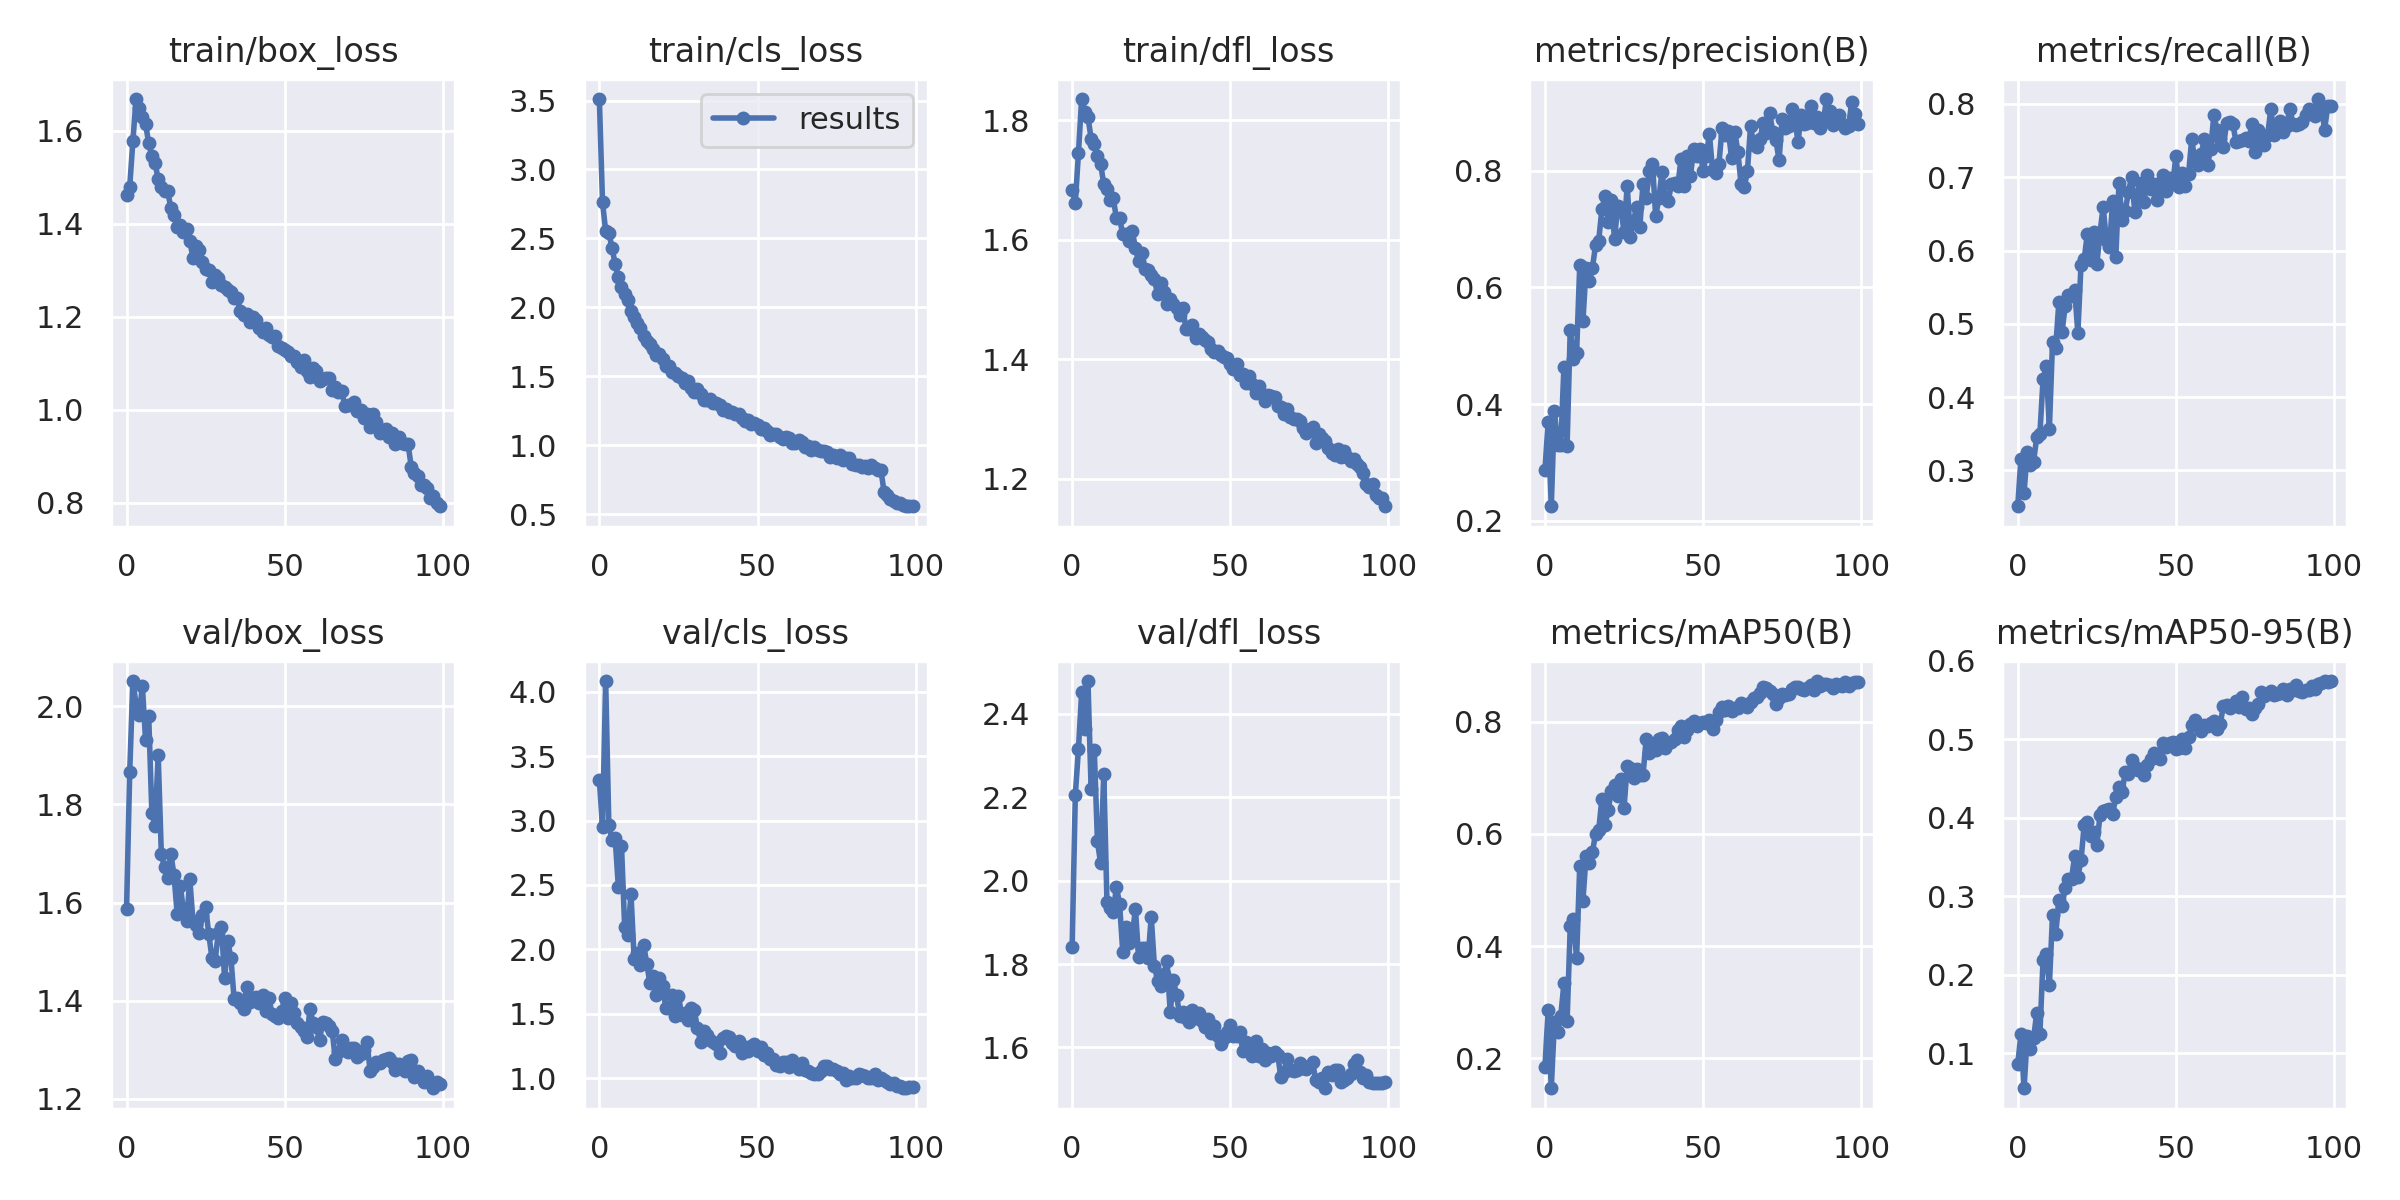

The data file committed next to this chart (first rows):
epoch, train/box_loss, train/cls_loss, train/dfl_loss, metrics/precision(B), metrics/recall(B), metrics/mAP50(B), metrics/mAP50-95(B), val/box_loss, val/cls_loss, val/dfl_loss, lr/pg0, lr/pg1, lr/pg2
0, 1.462, 3.511, 1.683, 0.2866, 0.251, 0.1843, 0.0864, 1.587, 3.316, 1.841, 0.07019, 0.003312, 0.003312
1, 1.48, 2.763, 1.662, 0.3691, 0.3157, 0.2858, 0.1244, 1.866, 2.948, 2.205, 0.04012, 0.00658, 0.00658
2, 1.577, 2.552, 1.745, 0.225, 0.2696, 0.1464, 0.05563, 2.052, 4.083, 2.316, 0.009992, 0.009781, 0.009781
3, 1.668, 2.541, 1.835, 0.3879, 0.3256, 0.2651, 0.1223, 2.004, 2.964, 2.451, 0.009703, 0.009703, 0.009703
4, 1.65, 2.433, 1.814, 0.3295, 0.3068, 0.2459, 0.1053, 1.983, 2.849, 2.364, 0.009703, 0.009703, 0.009703
5, 1.63, 2.313, 1.806, 0.3296, 0.3116, 0.2752, 0.1193, 2.042, 2.864, 2.479, 0.009604, 0.009604, 0.009604
6, 1.615, 2.219, 1.768, 0.4636, 0.3454, 0.3333, 0.1517, 1.932, 2.488, 2.219, 0.009505, 0.009505, 0.009505
7, 1.574, 2.15, 1.761, 0.329, 0.3501, 0.2661, 0.1248, 1.981, 2.804, 2.312, 0.009406, 0.009406, 0.009406
8, 1.545, 2.096, 1.74, 0.5276, 0.424, 0.4355, 0.2191, 1.783, 2.176, 2.094, 0.009307, 0.009307, 0.009307
9, 1.531, 2.05, 1.727, 0.4775, 0.4424, 0.4479, 0.2261, 1.757, 2.113, 2.041, 0.009208, 0.009208, 0.009208
10, 1.496, 1.975, 1.692, 0.4868, 0.3568, 0.3778, 0.1868, 1.901, 2.428, 2.256, 0.009109, 0.009109, 0.009109
11, 1.478, 1.933, 1.685, 0.6377, 0.4754, 0.5434, 0.2769, 1.698, 1.929, 1.95, 0.00901, 0.00901, 0.00901
12, 1.471, 1.884, 1.666, 0.5415, 0.4675, 0.4807, 0.2516, 1.672, 1.969, 1.934, 0.008911, 0.008911, 0.008911
13, 1.469, 1.853, 1.669, 0.6331, 0.5297, 0.5605, 0.2951, 1.649, 1.875, 1.924, 0.008812, 0.008812, 0.008812
14, 1.435, 1.795, 1.636, 0.6108, 0.489, 0.5474, 0.2874, 1.7, 2.037, 1.985, 0.008713, 0.008713, 0.008713
15, 1.419, 1.754, 1.636, 0.6336, 0.5245, 0.567, 0.3109, 1.656, 1.888, 1.943, 0.008614, 0.008614, 0.008614
16, 1.394, 1.734, 1.609, 0.6718, 0.5388, 0.6005, 0.3216, 1.577, 1.736, 1.829, 0.008515, 0.008515, 0.008515
17, 1.397, 1.696, 1.61, 0.6801, 0.538, 0.6066, 0.3222, 1.634, 1.794, 1.889, 0.008416, 0.008416, 0.008416
18, 1.382, 1.657, 1.598, 0.7343, 0.5464, 0.6628, 0.3517, 1.583, 1.643, 1.85, 0.008317, 0.008317, 0.008317
19, 1.389, 1.663, 1.614, 0.7563, 0.4877, 0.6154, 0.325, 1.562, 1.781, 1.866, 0.008218, 0.008218, 0.008218
20, 1.364, 1.622, 1.586, 0.7122, 0.5806, 0.6426, 0.3457, 1.648, 1.718, 1.933, 0.008119, 0.008119, 0.008119
21, 1.326, 1.571, 1.565, 0.7495, 0.5878, 0.6771, 0.3907, 1.562, 1.548, 1.817, 0.00802, 0.00802, 0.00802
22, 1.352, 1.574, 1.577, 0.6823, 0.6231, 0.6869, 0.395, 1.555, 1.548, 1.838, 0.007921, 0.007921, 0.007921
23, 1.343, 1.528, 1.55, 0.7399, 0.587, 0.668, 0.3763, 1.538, 1.649, 1.838, 0.007822, 0.007822, 0.007822
24, 1.317, 1.527, 1.548, 0.7354, 0.6247, 0.6978, 0.3825, 1.574, 1.484, 1.814, 0.007723, 0.007723, 0.007723
25, 1.302, 1.503, 1.541, 0.6952, 0.5816, 0.6464, 0.3654, 1.591, 1.642, 1.913, 0.007624, 0.007624, 0.007624
26, 1.3, 1.488, 1.534, 0.7741, 0.6239, 0.7204, 0.4034, 1.535, 1.494, 1.796, 0.007525, 0.007525, 0.007525
27, 1.274, 1.452, 1.509, 0.6867, 0.6598, 0.7172, 0.4083, 1.487, 1.509, 1.76, 0.007426, 0.007426, 0.007426
28, 1.289, 1.465, 1.527, 0.7144, 0.6144, 0.6993, 0.4102, 1.481, 1.453, 1.748, 0.007327, 0.007327, 0.007327
29, 1.282, 1.415, 1.512, 0.7378, 0.6045, 0.7156, 0.4113, 1.538, 1.544, 1.776, 0.007228, 0.007228, 0.007228
30, 1.268, 1.385, 1.492, 0.7042, 0.6679, 0.7048, 0.4048, 1.55, 1.528, 1.807, 0.007129, 0.007129, 0.007129
31, 1.263, 1.406, 1.501, 0.7772, 0.5914, 0.7044, 0.427, 1.445, 1.39, 1.685, 0.00703, 0.00703, 0.00703
32, 1.257, 1.372, 1.492, 0.7527, 0.6917, 0.7693, 0.4391, 1.521, 1.284, 1.761, 0.006931, 0.006931, 0.006931
33, 1.252, 1.328, 1.486, 0.7995, 0.6414, 0.7444, 0.4332, 1.487, 1.366, 1.726, 0.006832, 0.006832, 0.006832
34, 1.239, 1.327, 1.473, 0.812, 0.6545, 0.7583, 0.459, 1.403, 1.338, 1.675, 0.006733, 0.006733, 0.006733
35, 1.24, 1.334, 1.485, 0.7215, 0.68, 0.7493, 0.4562, 1.405, 1.3, 1.684, 0.006634, 0.006634, 0.006634
36, 1.212, 1.309, 1.45, 0.7525, 0.7004, 0.7699, 0.4738, 1.395, 1.283, 1.672, 0.006535, 0.006535, 0.006535
37, 1.203, 1.303, 1.451, 0.7974, 0.6522, 0.7704, 0.4644, 1.383, 1.267, 1.661, 0.006436, 0.006436, 0.006436
38, 1.205, 1.29, 1.457, 0.7535, 0.6765, 0.7532, 0.4606, 1.428, 1.199, 1.691, 0.006337, 0.006337, 0.006337
39, 1.188, 1.254, 1.435, 0.7484, 0.6928, 0.7611, 0.4618, 1.398, 1.313, 1.671, 0.006238, 0.006238, 0.006238
40, 1.199, 1.264, 1.443, 0.7775, 0.6667, 0.7642, 0.4551, 1.405, 1.329, 1.683, 0.006139, 0.006139, 0.006139
41, 1.193, 1.244, 1.437, 0.778, 0.7033, 0.7693, 0.4678, 1.407, 1.316, 1.663, 0.00604, 0.00604, 0.00604
42, 1.175, 1.238, 1.433, 0.7737, 0.6835, 0.7844, 0.4756, 1.395, 1.27, 1.65, 0.005941, 0.005941, 0.005941
43, 1.166, 1.222, 1.429, 0.8196, 0.6905, 0.7929, 0.4827, 1.411, 1.247, 1.669, 0.005842, 0.005842, 0.005842
44, 1.177, 1.227, 1.417, 0.7735, 0.6685, 0.7734, 0.4774, 1.378, 1.288, 1.635, 0.005743, 0.005743, 0.005743
45, 1.161, 1.199, 1.412, 0.8248, 0.6917, 0.7844, 0.4753, 1.406, 1.197, 1.651, 0.005644, 0.005644, 0.005644
46, 1.157, 1.177, 1.414, 0.7907, 0.7025, 0.7954, 0.4955, 1.372, 1.239, 1.628, 0.005545, 0.005545, 0.005545
47, 1.158, 1.181, 1.407, 0.8362, 0.6818, 0.8005, 0.4907, 1.368, 1.21, 1.607, 0.005446, 0.005446, 0.005446
48, 1.138, 1.152, 1.403, 0.8257, 0.6995, 0.7921, 0.4949, 1.364, 1.252, 1.623, 0.005347, 0.005347, 0.005347
49, 1.133, 1.161, 1.403, 0.8367, 0.6904, 0.7978, 0.497, 1.379, 1.268, 1.636, 0.005248, 0.005248, 0.005248
50, 1.127, 1.147, 1.393, 0.7992, 0.7292, 0.7994, 0.4881, 1.406, 1.209, 1.654, 0.005149, 0.005149, 0.005149
51, 1.124, 1.115, 1.384, 0.8257, 0.6866, 0.7974, 0.4896, 1.364, 1.242, 1.627, 0.00505, 0.00505, 0.00505
52, 1.116, 1.121, 1.392, 0.8619, 0.7056, 0.8035, 0.5, 1.396, 1.177, 1.626, 0.004951, 0.004951, 0.004951
53, 1.116, 1.106, 1.373, 0.8003, 0.6887, 0.786, 0.4894, 1.374, 1.195, 1.636, 0.004852, 0.004852, 0.004852
54, 1.102, 1.072, 1.375, 0.796, 0.7047, 0.8038, 0.5025, 1.354, 1.146, 1.59, 0.004753, 0.004753, 0.004753
55, 1.092, 1.08, 1.36, 0.8114, 0.752, 0.8179, 0.5177, 1.346, 1.145, 1.614, 0.004654, 0.004654, 0.004654
56, 1.106, 1.079, 1.372, 0.8727, 0.7223, 0.8266, 0.5243, 1.337, 1.104, 1.591, 0.004555, 0.004555, 0.004555
57, 1.083, 1.061, 1.359, 0.8601, 0.7172, 0.8203, 0.5172, 1.325, 1.097, 1.579, 0.004456, 0.004456, 0.004456
58, 1.07, 1.044, 1.343, 0.867, 0.7321, 0.8275, 0.5112, 1.382, 1.124, 1.616, 0.004357, 0.004357, 0.004357
59, 1.089, 1.056, 1.356, 0.8215, 0.7516, 0.8186, 0.5183, 1.353, 1.128, 1.58, 0.004258, 0.004258, 0.004258
... 40 more rows
